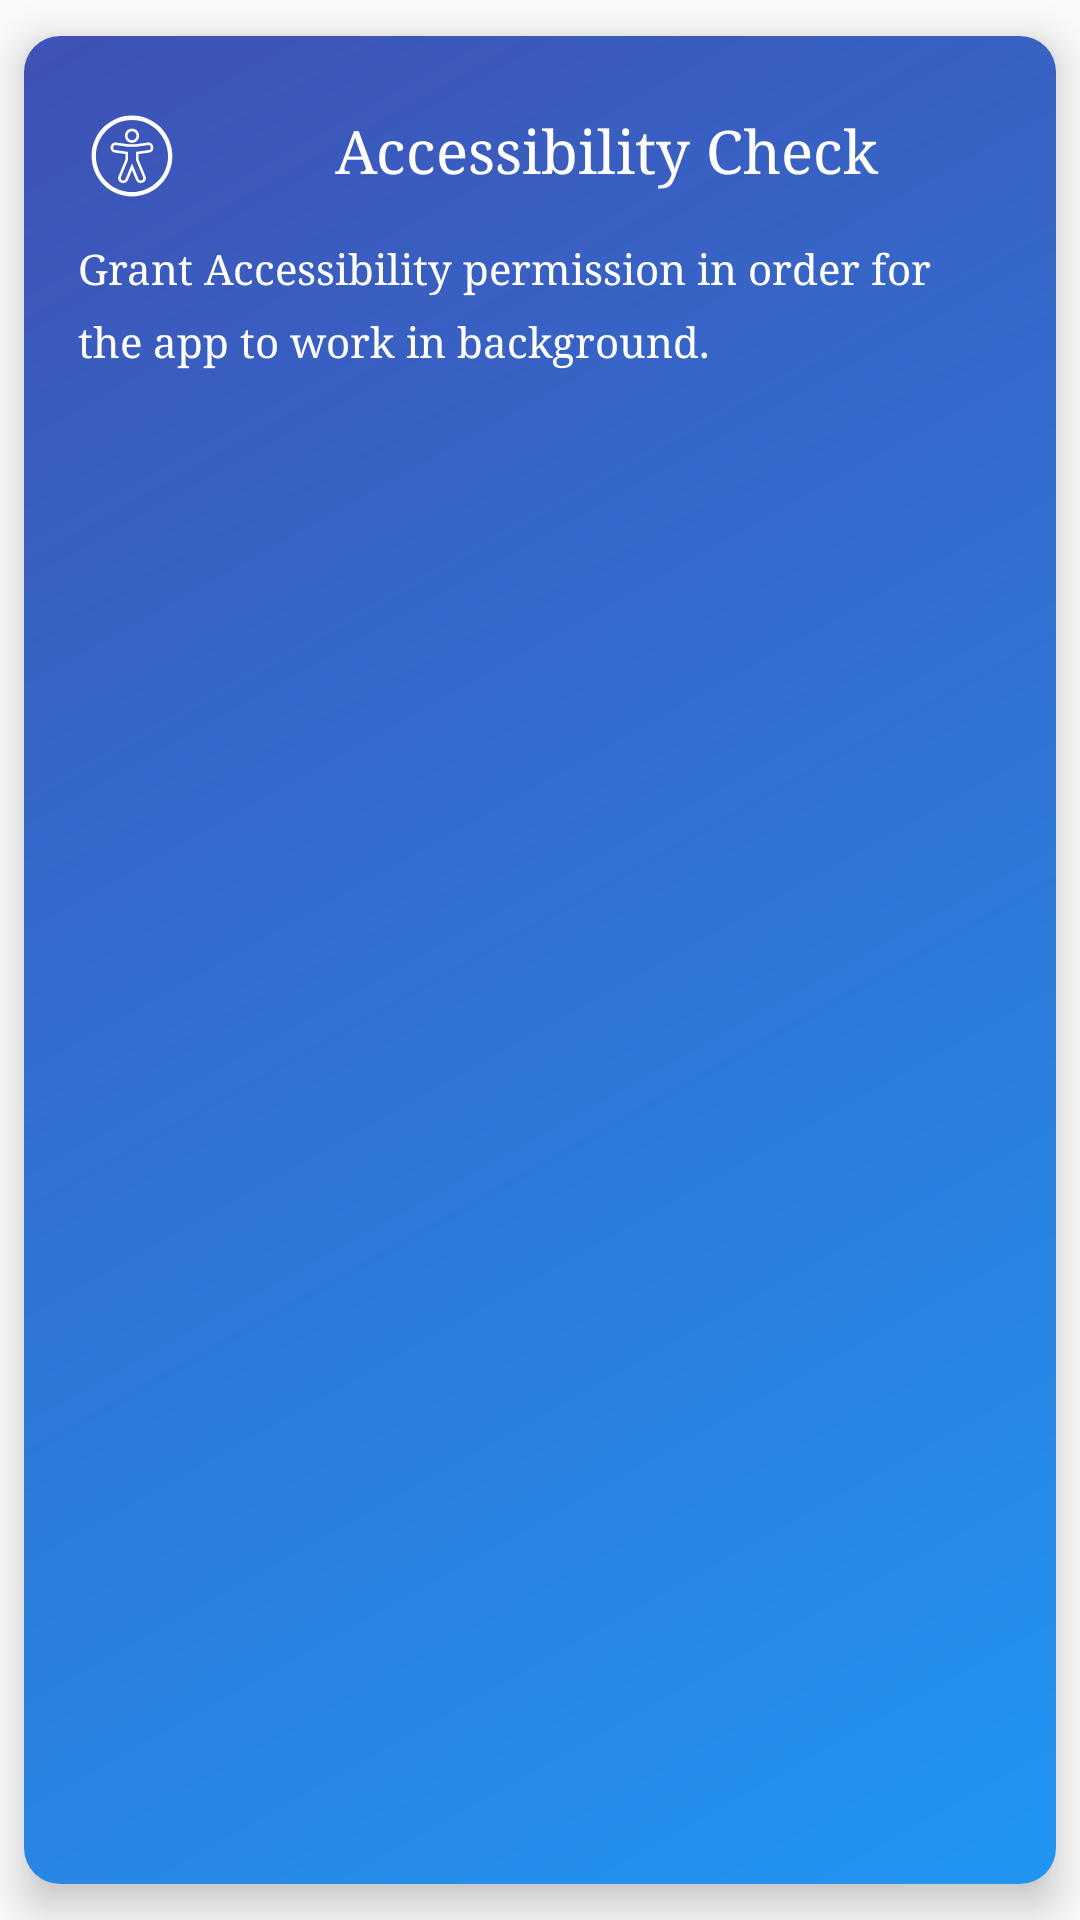

This screen was rendered from an Android layout file. Write that file and the resources it references.
<!-- AndroidManifest.xml: application theme AppTheme -->
<!-- res/layout/card_acc.xml -->
<?xml version="1.0" encoding="utf-8"?>
<androidx.cardview.widget.CardView xmlns:android="http://schemas.android.com/apk/res/android"
        xmlns:app="http://schemas.android.com/apk/res-auto"
        android:id="@+id/card_id_acc"
        android:layout_width="fill_parent"
        android:layout_height="wrap_content"
        app:cardCornerRadius="12.0dip"
        app:cardElevation="8.0dip"
        app:cardPreventCornerOverlap="false"
        app:cardUseCompatPadding="true">

    <LinearLayout
            android:layout_width="match_parent"
            android:layout_height="match_parent"
            android:background="@drawable/gradient_6"
            android:orientation="vertical"
            android:padding="18dp">

        <LinearLayout xmlns:android="http://schemas.android.com/apk/res/android"
                android:layout_width="fill_parent"
                android:layout_height="wrap_content"
                android:orientation="vertical">

            <LinearLayout
                    android:layout_width="fill_parent"
                    android:layout_height="wrap_content"
                    android:orientation="horizontal">

                <ImageView
                        android:id="@+id/header_icon"
                        android:layout_width="36dip"
                        android:layout_height="36dip"
                        android:layout_marginTop="4.0dip"
                        android:src="@drawable/ic_acc" />

                <TextView
                        android:id="@+id/header_title"
                        android:layout_width="0.0dip"
                        android:layout_height="wrap_content"
                        android:layout_gravity="center"
                        android:layout_marginStart="8.0dip"
                        android:layout_weight="1.0"
                        android:gravity="center"
                        android:text="Accessibility Check"
                        android:textColor="?android:textColorPrimaryInverse"
                        android:textSize="20.0sp" />

            </LinearLayout>

            <TextView
                    android:id="@+id/header_summary"
                    android:layout_width="fill_parent"
                    android:layout_height="wrap_content"
                    android:layout_marginTop="10.0dip"
                    android:lineSpacingExtra="8.0sp"
                    android:text="Grant Accessibility permission in order for the app to work in background."
                    android:textColor="?android:textColorPrimaryInverse"
                    android:textSize="14.0sp" />
        </LinearLayout>
    </LinearLayout>
</androidx.cardview.widget.CardView>
<!-- resources referenced by this layout -->
<resources>
  <!-- drawable gradient_6 (drawable) -->
  <?xml version="1.0" encoding="utf-8"?>
  <shape xmlns:android="http://schemas.android.com/apk/res/android">
      <gradient
              android:angle="135.0"
              android:endColor="#ff3f51b5"
              android:startColor="#ff2196f3" />
  </shape>
  <!-- drawable ic_acc: vector/xml drawable (drawable, 2195 chars, omitted) -->
  <style name="AppTheme" parent="Theme.AppCompat.Light.NoActionBar">
          <item name="android:textColorPrimary">#000000</item>
          <item name="android:textColorSecondary">#757575</item>
          <item name="android:colorPrimary">@color/colorPrimary</item>
          <item name="android:colorPrimaryDark">@color/colorPrimaryDark</item>
          <item name="android:colorAccent">@color/colorAccent</item>
          <item name="android:typeface">serif</item>
      </style>
  <color name="colorPrimary">#3F51B5</color>
  <color name="colorPrimaryDark">#303F9F</color>
  <color name="colorAccent">#ffff4081</color>
</resources>
